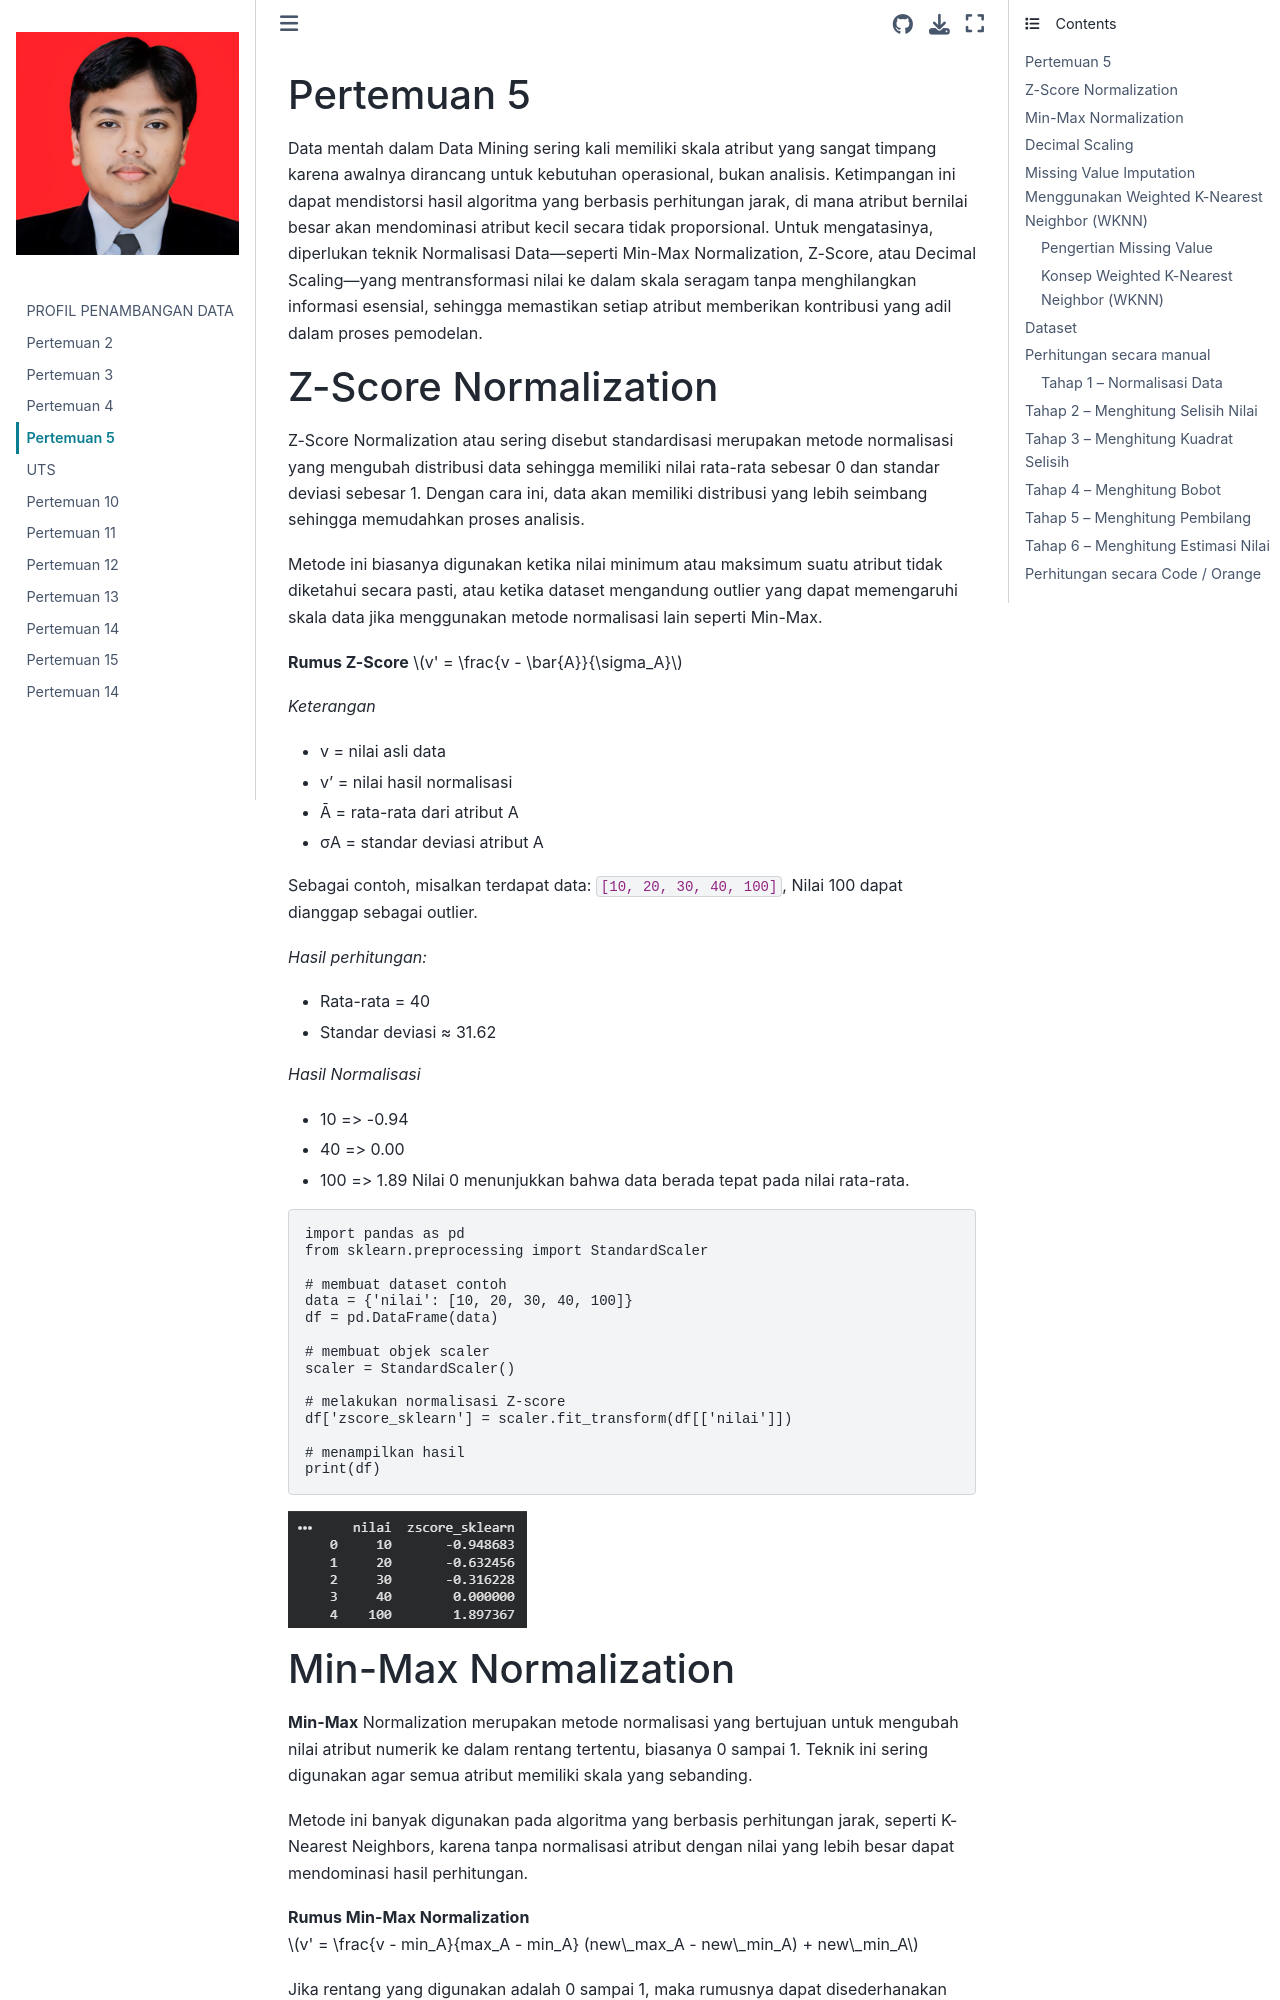

repository: ravidianfahrezi/Pendata · page: pertemuan5.html · generator: jekyll

# Pertemuan 5

Data mentah dalam Data Mining sering kali memiliki skala atribut yang sangat timpang karena awalnya dirancang untuk kebutuhan operasional, bukan analisis. Ketimpangan ini dapat mendistorsi hasil algoritma yang berbasis perhitungan jarak, di mana atribut bernilai besar akan mendominasi atribut kecil secara tidak proporsional. Untuk mengatasinya, diperlukan teknik Normalisasi Data—seperti Min-Max Normalization, Z-Score, atau Decimal Scaling—yang mentransformasi nilai ke dalam skala seragam tanpa menghilangkan informasi esensial, sehingga memastikan setiap atribut memberikan kontribusi yang adil dalam proses pemodelan.

# Z-Score Normalization

Z-Score Normalization atau sering disebut standardisasi merupakan metode normalisasi yang mengubah distribusi data sehingga memiliki nilai rata-rata sebesar 0 dan standar deviasi sebesar 1. Dengan cara ini, data akan memiliki distribusi yang lebih seimbang sehingga memudahkan proses analisis.

Metode ini biasanya digunakan ketika nilai minimum atau maksimum suatu atribut tidak diketahui secara pasti, atau ketika dataset mengandung outlier yang dapat memengaruhi skala data jika menggunakan metode normalisasi lain seperti Min-Max.

**Rumus Z-Score**
$v' = \frac{v - \bar{A}}{\sigma_A}$

*Keterangan*
- v = nilai asli data
- v' = nilai hasil normalisasi
- Ā = rata-rata dari atribut A
- σA = standar deviasi atribut A

Sebagai contoh, misalkan terdapat data: `[10, 20, 30, 40, 100]`, Nilai 100 dapat dianggap sebagai outlier.

*Hasil perhitungan:*
- Rata-rata = 40
- Standar deviasi ≈ 31.62

*Hasil Normalisasi*
- 10 => -0.94
- 40 => 0.00
- 100 => 1.89
Nilai 0 menunjukkan bahwa data berada tepat pada nilai rata-rata.

```python
import pandas as pd
from sklearn.preprocessing import StandardScaler

# membuat dataset contoh
data = {'nilai': [10, 20, 30, 40, 100]}
df = pd.DataFrame(data)

# membuat objek scaler
scaler = StandardScaler()

# melakukan normalisasi Z-score
df['zscore_sklearn'] = scaler.fit_transform(df[['nilai']])

# menampilkan hasil
print(df)
```

![](images/pertemuan5/zscore-hasil.png)
